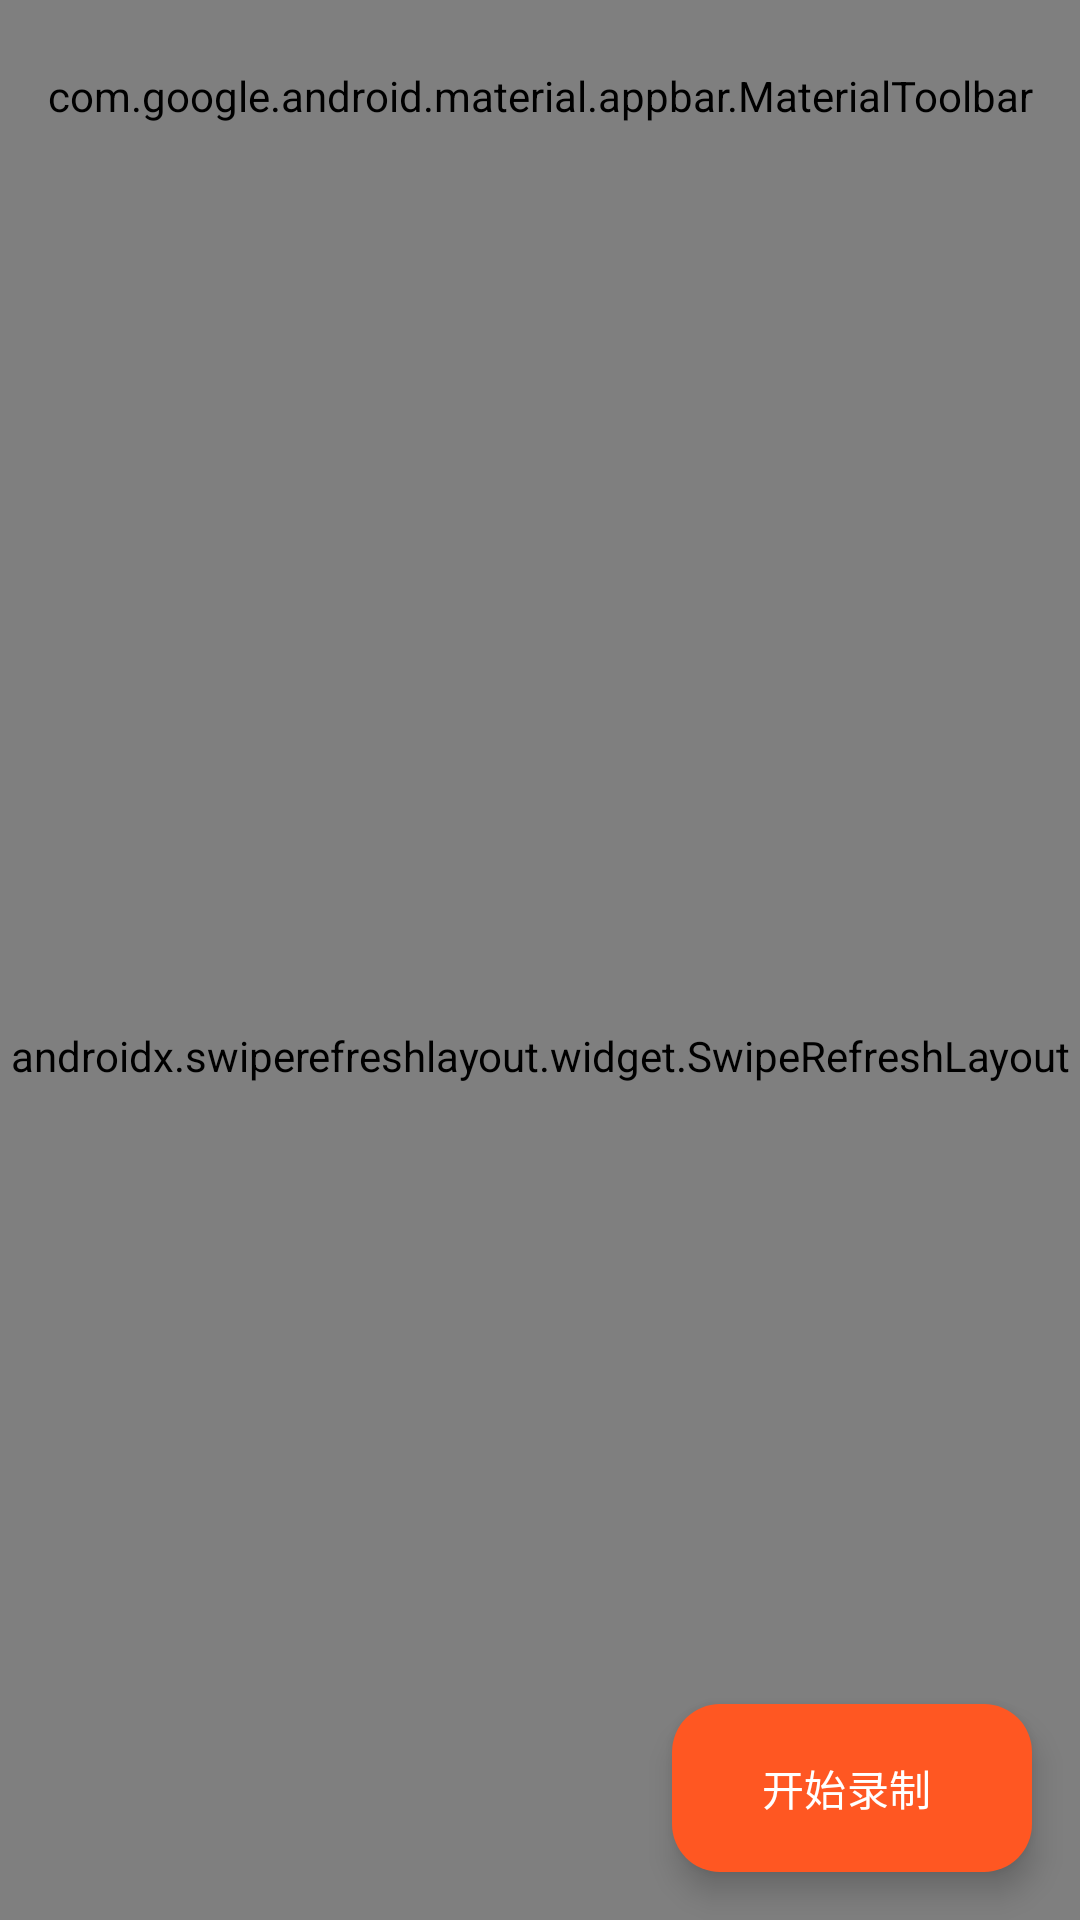

Here is an Android app screen rendered from its layout file. Give the layout XML and the strings, colors and styles it references.
<!-- AndroidManifest.xml: activity theme Theme.AutoClickPro -->
<!-- res/layout/activity_main.xml -->
<?xml version="1.0" encoding="utf-8"?>
<androidx.coordinatorlayout.widget.CoordinatorLayout
    xmlns:android="http://schemas.android.com/apk/res/android"
    xmlns:app="http://schemas.android.com/apk/res-auto"
    xmlns:tools="http://schemas.android.com/tools"
    android:layout_width="match_parent"
    android:layout_height="match_parent"
    android:background="@color/background"
    tools:context=".ui.MainActivity">

    
    <com.google.android.material.appbar.AppBarLayout
        android:id="@+id/appBarLayout"
        android:layout_width="match_parent"
        android:layout_height="wrap_content"
        android:background="@color/primary">

        <com.google.android.material.appbar.MaterialToolbar
            android:id="@+id/toolbar"
            android:layout_width="match_parent"
            android:layout_height="?attr/actionBarSize"
            app:title="@string/app_name"
            app:titleTextColor="@color/text_white"
            app:navigationIconTint="@color/text_white"
            app:menu="@menu/main_menu" />

    </com.google.android.material.appbar.AppBarLayout>

    
    <androidx.constraintlayout.widget.ConstraintLayout
        android:layout_width="match_parent"
        android:layout_height="match_parent"
        app:layout_behavior="@string/appbar_scrolling_view_behavior">

        
        <androidx.cardview.widget.CardView
            android:id="@+id/permissionCard"
            android:layout_width="match_parent"
            android:layout_height="wrap_content"
            android:layout_margin="16dp"
            android:visibility="gone"
            app:cardCornerRadius="12dp"
            app:cardElevation="4dp"
            app:layout_constraintTop_toTopOf="parent"
            app:layout_constraintStart_toStartOf="parent"
            app:layout_constraintEnd_toEndOf="parent">

            <LinearLayout
                android:layout_width="match_parent"
                android:layout_height="wrap_content"
                android:orientation="vertical"
                android:padding="16dp">

                <TextView
                    android:layout_width="wrap_content"
                    android:layout_height="wrap_content"
                    android:text="@string/permission_required"
                    android:textColor="@color/error"
                    android:textSize="16sp"
                    android:textStyle="bold" />

                <TextView
                    android:id="@+id/permissionText"
                    android:layout_width="wrap_content"
                    android:layout_height="wrap_content"
                    android:layout_marginTop="8dp"
                    android:textColor="@color/text_secondary"
                    android:textSize="14sp" />

                <com.google.android.material.button.MaterialButton
                    android:id="@+id/permissionButton"
                    android:layout_width="wrap_content"
                    android:layout_height="wrap_content"
                    android:layout_marginTop="12dp"
                    android:text="@string/go_to_settings"
                    style="@style/ButtonPrimary" />

            </LinearLayout>

        </androidx.cardview.widget.CardView>

        
        <LinearLayout
            android:id="@+id/emptyState"
            android:layout_width="wrap_content"
            android:layout_height="wrap_content"
            android:orientation="vertical"
            android:gravity="center"
            android:visibility="gone"
            app:layout_constraintTop_toTopOf="parent"
            app:layout_constraintBottom_toBottomOf="parent"
            app:layout_constraintStart_toStartOf="parent"
            app:layout_constraintEnd_toEndOf="parent">

            <ImageView
                android:layout_width="120dp"
                android:layout_height="120dp"
                android:src="@drawable/ic_empty_state"
                android:alpha="0.5" />

            <TextView
                android:layout_width="wrap_content"
                android:layout_height="wrap_content"
                android:layout_marginTop="16dp"
                android:text="@string/no_scripts"
                android:textColor="@color/text_hint"
                android:textSize="16sp" />

        </LinearLayout>

        
        <androidx.swiperefreshlayout.widget.SwipeRefreshLayout
            android:id="@+id/swipeRefresh"
            android:layout_width="match_parent"
            android:layout_height="0dp"
            app:layout_constraintTop_toBottomOf="@id/permissionCard"
            app:layout_constraintBottom_toBottomOf="parent">

            <androidx.recyclerview.widget.RecyclerView
                android:id="@+id/scriptsRecyclerView"
                android:layout_width="match_parent"
                android:layout_height="match_parent"
                android:clipToPadding="false"
                android:padding="8dp"
                tools:listitem="@layout/item_script" />

        </androidx.swiperefreshlayout.widget.SwipeRefreshLayout>

    </androidx.constraintlayout.widget.ConstraintLayout>

    
    <com.google.android.material.floatingactionbutton.ExtendedFloatingActionButton
        android:id="@+id/recordFab"
        android:layout_width="wrap_content"
        android:layout_height="wrap_content"
        android:layout_gravity="bottom|end"
        android:layout_margin="16dp"
        android:text="@string/start_recording"
        app:icon="@drawable/ic_record"
        app:backgroundTint="@color/accent"
        android:textColor="@color/text_white" />

    
    <FrameLayout
        android:id="@+id/recordingIndicator"
        android:layout_width="match_parent"
        android:layout_height="wrap_content"
        android:layout_gravity="bottom"
        android:background="@color/semi_transparent"
        android:visibility="gone"
        android:padding="16dp">

        <TextView
            android:layout_width="wrap_content"
            android:layout_height="wrap_content"
            android:layout_gravity="center"
            android:text="@string/recording"
            android:textColor="@color/error"
            android:textSize="18sp"
            android:textStyle="bold"
            android:drawableStart="@drawable/ic_recording_dot"
            android:drawablePadding="8dp" />

        <com.google.android.material.button.MaterialButton
            android:id="@+id/stopRecordButton"
            android:layout_width="wrap_content"
            android:layout_height="wrap_content"
            android:layout_gravity="end"
            android:text="@string/stop_recording"
            style="@style/ButtonAccent" />

    </FrameLayout>

</androidx.coordinatorlayout.widget.CoordinatorLayout>
<!-- res/layout/item_script.xml (included above) -->
<?xml version="1.0" encoding="utf-8"?>
<androidx.cardview.widget.CardView
    xmlns:android="http://schemas.android.com/apk/res/android"
    xmlns:app="http://schemas.android.com/apk/res-auto"
    xmlns:tools="http://schemas.android.com/tools"
    android:layout_width="match_parent"
    android:layout_height="wrap_content"
    android:layout_margin="8dp"
    app:cardCornerRadius="12dp"
    app:cardElevation="4dp"
    app:cardBackgroundColor="@color/surface">

    <androidx.constraintlayout.widget.ConstraintLayout
        android:layout_width="match_parent"
        android:layout_height="wrap_content"
        android:padding="16dp">

        
        <ImageView
            android:id="@+id/scriptIcon"
            android:layout_width="48dp"
            android:layout_height="48dp"
            android:src="@drawable/ic_script"
            app:tint="@color/primary"
            app:layout_constraintTop_toTopOf="parent"
            app:layout_constraintStart_toStartOf="parent" />

        
        <TextView
            android:id="@+id/scriptName"
            android:layout_width="0dp"
            android:layout_height="wrap_content"
            android:layout_marginStart="12dp"
            android:ellipsize="end"
            android:maxLines="1"
            android:textColor="@color/text_primary"
            android:textSize="16sp"
            android:textStyle="bold"
            app:layout_constraintTop_toTopOf="parent"
            app:layout_constraintStart_toEndOf="@id/scriptIcon"
            app:layout_constraintEnd_toStartOf="@id/moreButton"
            tools:text="我的脚本" />

        
        <TextView
            android:id="@+id/scriptDescription"
            android:layout_width="0dp"
            android:layout_height="wrap_content"
            android:layout_marginStart="12dp"
            android:layout_marginTop="4dp"
            android:ellipsize="end"
            android:maxLines="2"
            android:textColor="@color/text_secondary"
            android:textSize="12sp"
            app:layout_constraintTop_toBottomOf="@id/scriptName"
            app:layout_constraintStart_toEndOf="@id/scriptIcon"
            app:layout_constraintEnd_toStartOf="@id/moreButton"
            tools:text="这是一个示例脚本描述" />

        
        <TextView
            android:id="@+id/actionCount"
            android:layout_width="wrap_content"
            android:layout_height="wrap_content"
            android:layout_marginStart="12dp"
            android:layout_marginTop="8dp"
            android:textColor="@color/text_hint"
            android:textSize="11sp"
            app:layout_constraintTop_toBottomOf="@id/scriptDescription"
            app:layout_constraintStart_toEndOf="@id/scriptIcon"
            tools:text="10 个操作" />

        
        <TextView
            android:id="@+id/updateTime"
            android:layout_width="wrap_content"
            android:layout_height="wrap_content"
            android:layout_marginStart="8dp"
            android:textColor="@color/text_hint"
            android:textSize="11sp"
            app:layout_constraintTop_toTopOf="@id/actionCount"
            app:layout_constraintStart_toEndOf="@id/actionCount"
            tools:text="2小时前" />

        
        <ImageButton
            android:id="@+id/moreButton"
            android:layout_width="36dp"
            android:layout_height="36dp"
            android:background="?attr/selectableItemBackgroundBorderless"
            android:src="@drawable/ic_more"
            app:tint="@color/text_secondary"
            app:layout_constraintTop_toTopOf="parent"
            app:layout_constraintEnd_toEndOf="parent" />

        
        <com.google.android.material.button.MaterialButton
            android:id="@+id/playButton"
            android:layout_width="wrap_content"
            android:layout_height="36dp"
            android:layout_marginTop="12dp"
            android:text="@string/start_playback"
            app:icon="@drawable/ic_play"
            style="@style/ButtonPrimary"
            app:layout_constraintTop_toBottomOf="@id/actionCount"
            app:layout_constraintStart_toEndOf="@id/scriptIcon"
            app:layout_constraintEnd_toStartOf="@id/floatingButton" />

        
        <com.google.android.material.button.MaterialButton
            android:id="@+id/floatingButton"
            android:layout_width="wrap_content"
            android:layout_height="36dp"
            android:layout_marginStart="8dp"
            android:layout_marginTop="12dp"
            android:text="@string/floating_button"
            style="@style/ButtonAccent"
            app:layout_constraintTop_toBottomOf="@id/actionCount"
            app:layout_constraintEnd_toEndOf="parent" />

    </androidx.constraintlayout.widget.ConstraintLayout>

</androidx.cardview.widget.CardView>
<!-- resources referenced by this layout -->
<resources>
  <color name="accent">#FF5722</color>
  <color name="background">#FAFAFA</color>
  <color name="error">#F44336</color>
  <color name="primary">#2196F3</color>
  <color name="semi_transparent">#80000000</color>
  <color name="surface">#FFFFFF</color>
  <color name="text_hint">#BDBDBD</color>
  <color name="text_primary">#212121</color>
  <color name="text_secondary">#757575</color>
  <color name="text_white">#FFFFFF</color>
  <!-- drawable ic_empty_state (drawable) -->
  <?xml version="1.0" encoding="utf-8"?>
  <vector xmlns:android="http://schemas.android.com/apk/res/android"
      android:width="120dp"
      android:height="120dp"
      android:viewportWidth="120"
      android:viewportHeight="120">
      <path
          android:fillColor="#BDBDBD"
          android:pathData="M60,60m-40,0a40,40 0,1 1,80 0a40,40 0,1 1,-80 0" />
      <path
          android:fillColor="#FFFFFF"
          android:pathData="M50,45L50,75L75,60Z" />
  </vector>
  <!-- drawable ic_recording_dot (drawable) -->
  <?xml version="1.0" encoding="utf-8"?>
  <vector xmlns:android="http://schemas.android.com/apk/res/android"
      android:width="24dp"
      android:height="24dp"
      android:viewportWidth="24"
      android:viewportHeight="24">
      <path
          android:fillColor="#F44336"
          android:pathData="M12,12m-6,0a6,6 0,1 1,12 0a6,6 0,1 1,-12 0" />
  </vector>
  <!-- drawable ic_script (drawable) -->
  <?xml version="1.0" encoding="utf-8"?>
  <vector xmlns:android="http://schemas.android.com/apk/res/android"
      android:width="24dp"
      android:height="24dp"
      android:viewportWidth="24"
      android:viewportHeight="24">
      <path
          android:fillColor="#2196F3"
          android:pathData="M14,2H6c-1.1,0 -1.99,0.9 -1.99,2L4,20c0,1.1 0.89,2 1.99,2H18c1.1,0 2,-0.9 2,-2V8l-6,-6zM16,18H8v-2h8v2zM16,14H8v-2h8v2zM13,9V3.5L18.5,9H13z" />
  </vector>
  <string name="app_name">自动点击Pro</string>
  <string name="floating_button">浮动按钮</string>
  <string name="go_to_settings">前往设置</string>
  <string name="no_scripts">暂无脚本，点击右下角按钮创建</string>
  <string name="permission_required">需要权限</string>
  <string name="recording">录制中…</string>
  <string name="start_playback">开始执行</string>
  <string name="start_recording">开始录制</string>
  <string name="stop_recording">停止录制</string>
  <style name="ButtonAccent" parent="Widget.Material3.Button">
          <item name="backgroundTint">@color/accent</item>
          <item name="android:textColor">@color/text_white</item>
      </style>
  <style name="ButtonPrimary" parent="Widget.Material3.Button">
          <item name="backgroundTint">@color/primary</item>
          <item name="android:textColor">@color/text_white</item>
      </style>
  <style name="Theme.AutoClickPro" parent="Theme.Material3.Light.NoActionBar">
          <item name="colorPrimary">@color/primary</item>
          <item name="colorPrimaryDark">@color/primary_dark</item>
          <item name="colorAccent">@color/accent</item>
          <item name="android:statusBarColor">@color/primary_dark</item>
          <item name="android:navigationBarColor">@color/primary_dark</item>
          <item name="android:windowBackground">@color/background</item>
      </style>
  <color name="primary_dark">#1976D2</color>
</resources>
